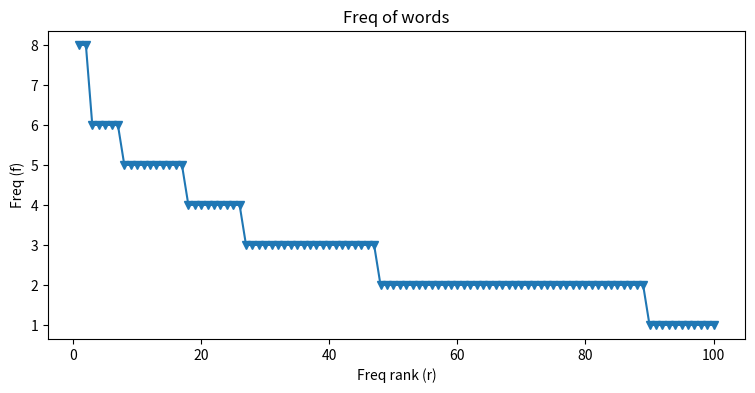

Generate this figure with matplotlib:
from collections import Counter
import matplotlib.pyplot as plt
plt.rcParams['figure.figsize'] = [9, 4]
import numpy as np
import random

# ---
# Ejercico 2
# ---

# Lenguaje ifiil

def rword():
    na = list(range(102,111))
    word = ''
    for _ in range(0,random.randint(2,10)):
        word += chr(na[random.randint(0,len(na)-1)])
    return(word)

vocabulary = Counter([rword() for _ in range(0,2000)])

def get_frequencies(vocabulary: Counter, n: int) -> list:
    return [_[1] for _ in vocabulary.most_common(n)]

def plot_frequencies(frequencies: list, title="Freq of words", log_scale=False):
    x = list(range(1, len(frequencies)+1))
    plt.plot(x, frequencies, "-v")
    plt.xlabel("Freq rank (r)")
    plt.ylabel("Freq (f)")
    if log_scale:
        plt.xscale("log")
        plt.yscale("log")
    plt.title(title)
    plt.show()

print("Lenguaje ifiil")
print("Oración ejemplo: "+" ".join([rword() for _ in range(0,4)]))
print(vocabulary)

frequencies = get_frequencies(vocabulary, 100)
plot_frequencies(frequencies)

# La ley de Zipf se cumple, pues al tratarse de un lenguaje aleatorio, hay menos posibilidades para palabras cortas, y por lo tanto más ocurrencias